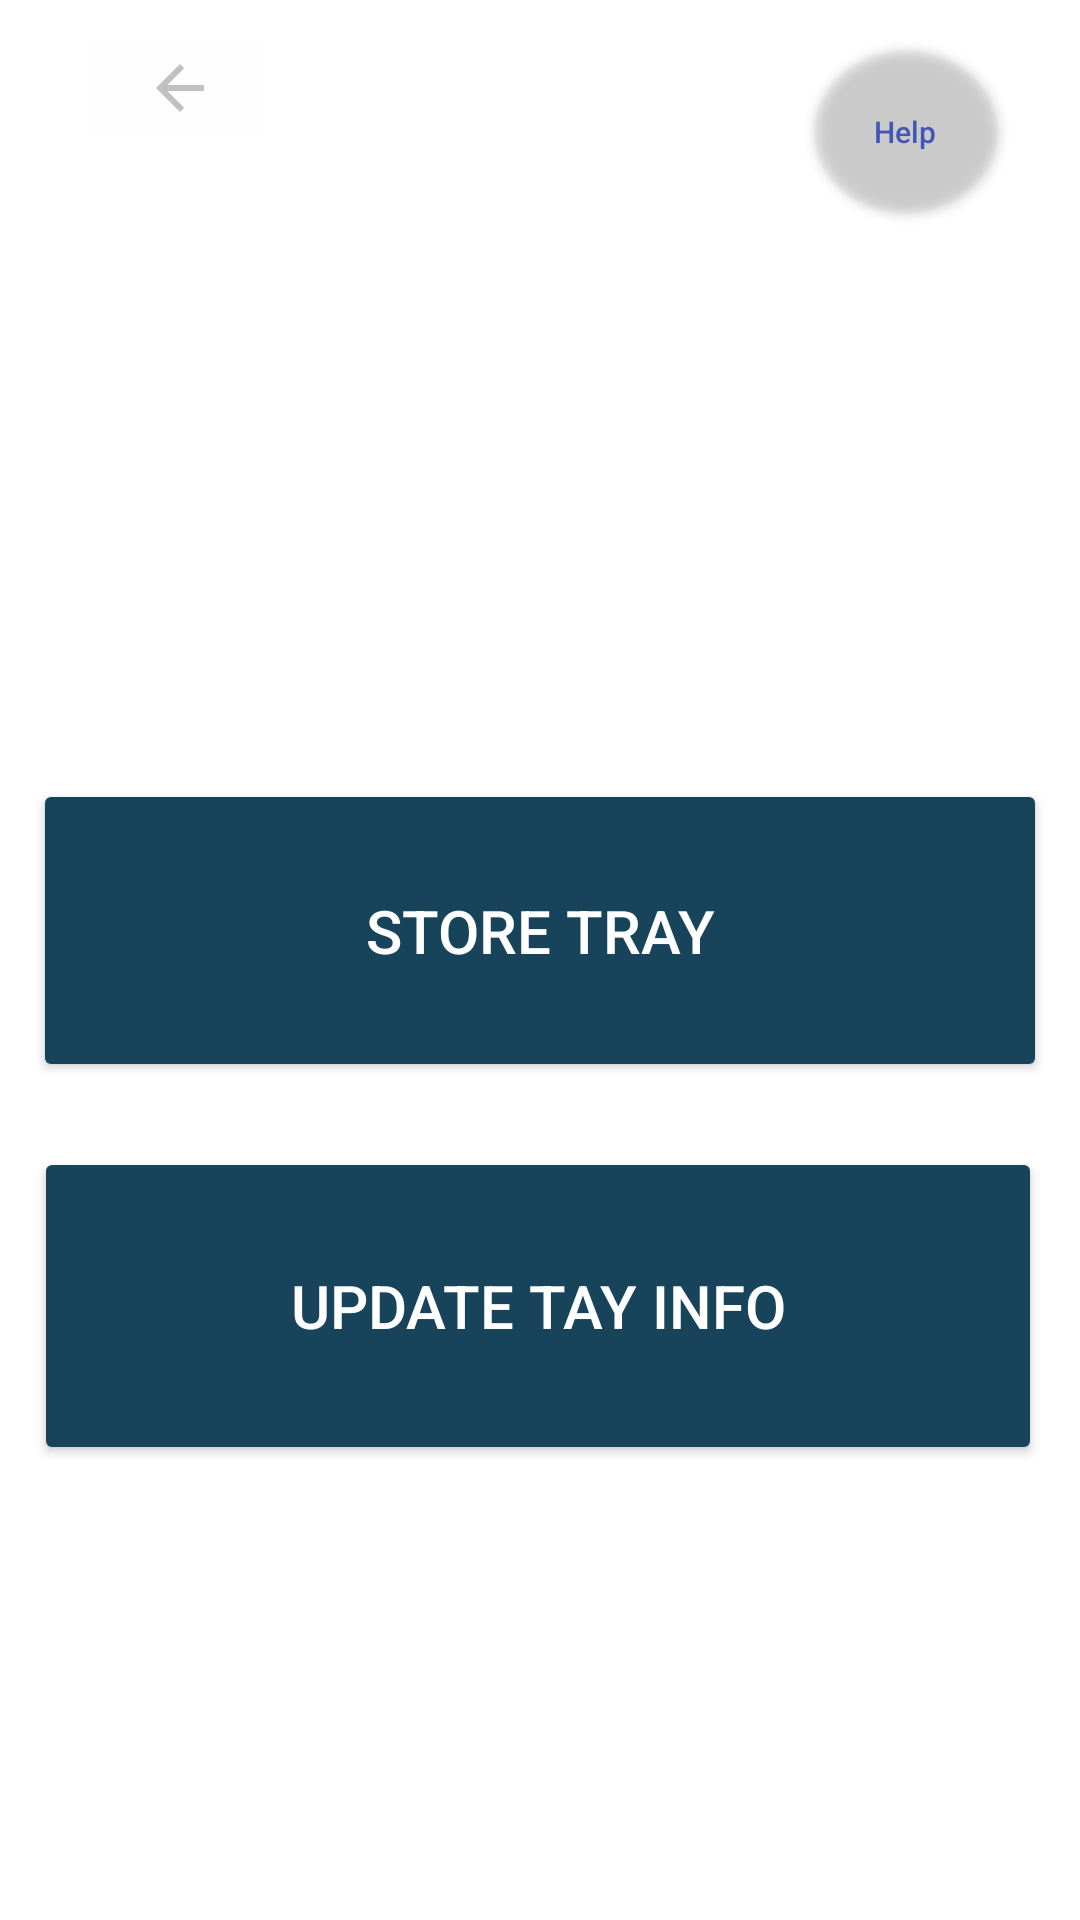

The Android layout XML behind this screen, and the referenced resources:
<!-- AndroidManifest.xml: application theme Theme.TheoStore -->
<!-- res/layout/activity_select_open_tray.xml -->
<?xml version="1.0" encoding="utf-8"?>
<androidx.constraintlayout.widget.ConstraintLayout xmlns:android="http://schemas.android.com/apk/res/android"
    xmlns:app="http://schemas.android.com/apk/res-auto"
    xmlns:tools="http://schemas.android.com/tools"
    android:id="@+id/coordinatorLayout3"
    android:layout_width="match_parent"
    android:layout_height="match_parent"
    tools:context=".SelectOpenTray">

    <Button
        android:id="@+id/StoreTraybutton"
        android:layout_width="338dp"
        android:layout_height="101dp"
        android:text="Store Tray"
        android:textColor="#FFFFFF"
        android:textSize="20dp"
        app:backgroundTint="#18445B"
        app:layout_constraintBottom_toBottomOf="parent"
        app:layout_constraintEnd_toEndOf="parent"
        app:layout_constraintHorizontal_bias="0.497"
        app:layout_constraintStart_toStartOf="parent"
        app:layout_constraintTop_toTopOf="parent"
        app:layout_constraintVertical_bias="0.482" />

    <Button
        android:id="@+id/register"
        android:layout_width="336dp"
        android:layout_height="106dp"
        android:text="Update Tay Info"
        android:textColor="#FFFFFF"
        android:textSize="20dp"
        app:backgroundTint="#18445B"
        app:layout_constraintBottom_toBottomOf="parent"
        app:layout_constraintEnd_toEndOf="parent"
        app:layout_constraintHorizontal_bias="0.472"
        app:layout_constraintStart_toStartOf="parent"
        app:layout_constraintTop_toTopOf="parent"
        app:layout_constraintVertical_bias="0.716" />

    <Button
        android:id="@+id/help"
        android:layout_width="61dp"
        android:layout_height="54dp"
        android:layout_alignParentTop="true"
        android:layout_alignParentEnd="true"
        android:layout_marginTop="17dp"
        android:layout_marginEnd="15dp"
        android:alpha="0.96"
        android:background="@drawable/round_button1"
        android:text="Help"
        android:textAllCaps="false"
        android:textColor="#3F51B5"
        android:textSize="10sp"
        app:backgroundTint="#FFFFFF"
        app:layout_constraintEnd_toEndOf="parent"
        app:layout_constraintHorizontal_bias="0.955"
        app:layout_constraintStart_toStartOf="parent"
        app:layout_constraintTop_toTopOf="parent" />

    <ImageButton
        android:id="@+id/bt_back"
        android:layout_width="57dp"
        android:layout_height="32dp"
        android:alpha="0.4"
        android:background="#FFFEFE"
        app:layout_constraintBottom_toBottomOf="parent"
        app:layout_constraintEnd_toEndOf="parent"
        app:layout_constraintHorizontal_bias="0.103"
        app:layout_constraintStart_toStartOf="parent"
        app:layout_constraintTop_toTopOf="parent"
        app:layout_constraintVertical_bias="0.022"
        app:srcCompat="?attr/actionModeCloseDrawable" />

</androidx.constraintlayout.widget.ConstraintLayout>
<!-- resources referenced by this layout -->
<resources>
  <!-- drawable round_button1 (drawable) -->
  <?xml version = "1.0" encoding = "utf-8"?>
  <selector xmlns:android = "http://schemas.android.com/apk/res/android">
      <item android:state_pressed = "false">
          <shape android:shape = "oval">
              <solid android:color = "#FFFFFF"/>
  
              <stroke android:width="300dp" android:color="@color/black" />
          </shape>
  
      </item>
      <item android:state_pressed = "true">
          <shape android:shape = "oval">
              <solid android:color = "#FFFFFF"/>
          </shape>
      </item>
  </selector>
  <style name="Theme.TheoStore" parent="Theme.MaterialComponents.DayNight.NoActionBar">
          
  
          <item name="colorPrimaryVariant">#FFFFFF</item>
          <item name="colorOnPrimary">@color/white</item>
          
          <item name="colorSecondary">@color/teal_200</item>
          <item name="colorSecondaryVariant">@color/teal_700</item>
          <item name="colorOnSecondary">@color/black</item>
          
  
          
  
  
  
      </style>
  <color name="black">#FF000000</color>
  <color name="white">#FFFFFFFF</color>
  <color name="teal_200">#FF03DAC5</color>
  <color name="teal_700">#FF018786</color>
</resources>
